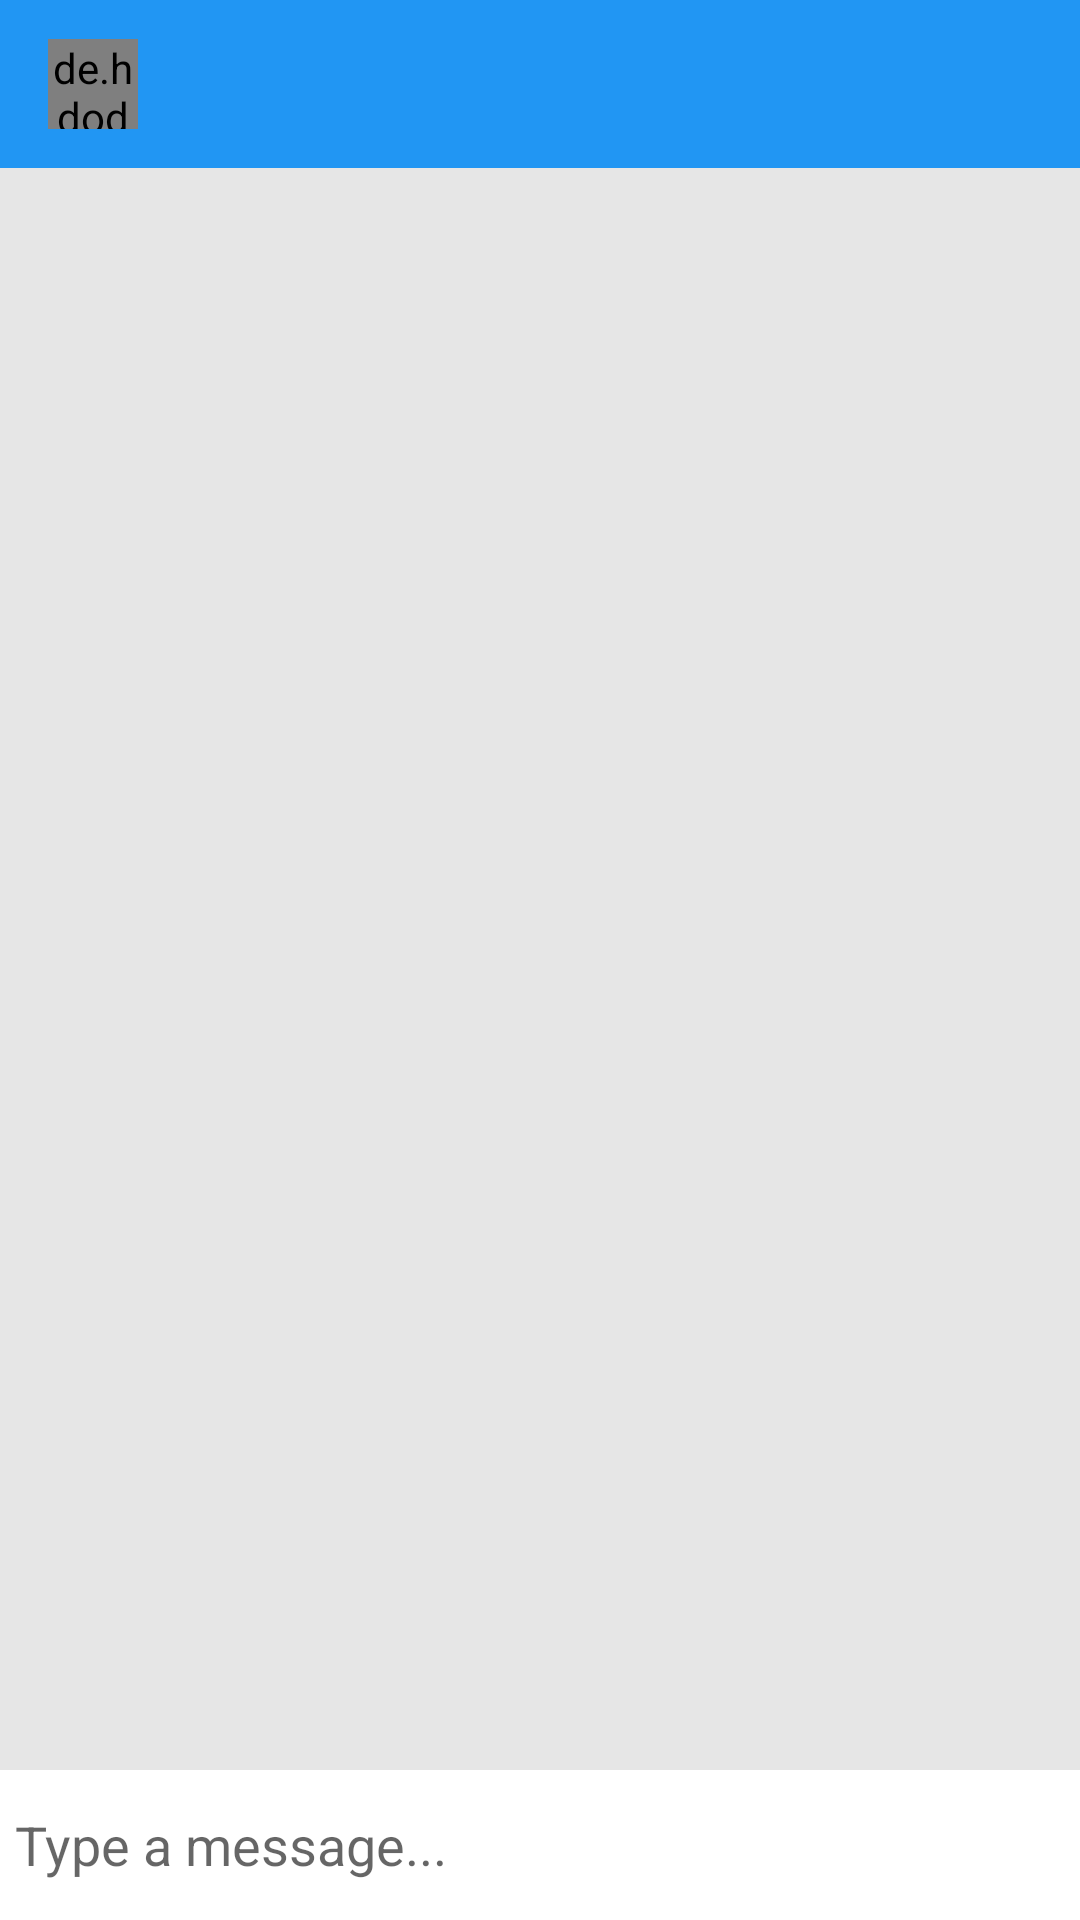

Write the Android layout XML for this screen, with the resource values it uses.
<!-- AndroidManifest.xml: application theme Theme.VIVU -->
<!-- res/layout/activity_message.xml -->
<?xml version="1.0" encoding="utf-8"?>
<RelativeLayout xmlns:android="http://schemas.android.com/apk/res/android"
    xmlns:app="http://schemas.android.com/apk/res-auto"
    xmlns:tools="http://schemas.android.com/tools"
    android:layout_width="match_parent"
    android:layout_height="match_parent"
    android:background="#e6e6e6"
    tools:context=".MessageActivity">

    <com.google.android.material.appbar.AppBarLayout
        android:id="@+id/bar_layout"
        android:layout_width="match_parent"
        android:layout_height="wrap_content">

        <androidx.appcompat.widget.Toolbar
            android:id="@+id/toolbar"
            android:layout_width="match_parent"
            android:layout_height="wrap_content"
            android:background="@color/purple_500"
            android:theme="@style/Base.ThemeOverlay.AppCompat.Dark.ActionBar"
            >

            <de.hdodenhof.circleimageview.CircleImageView
                android:layout_width="30dp"
                android:layout_height="30dp"
                android:id="@+id/profile_image"/>

            <TextView
                android:layout_width="wrap_content"
                android:layout_height="wrap_content"
                android:id="@+id/username"
                android:textSize="18sp"
                android:layout_marginLeft="25dp"
                android:textColor="#fff"
                android:textStyle="bold"
                android:layout_marginStart="25dp" />

        </androidx.appcompat.widget.Toolbar>

    </com.google.android.material.appbar.AppBarLayout>

    <androidx.recyclerview.widget.RecyclerView
        android:layout_width="match_parent"
        android:layout_height="match_parent"
        android:id="@+id/recycler_view"
        android:layout_below="@id/bar_layout"
        android:layout_above="@id/bottom"/>

    <RelativeLayout
        android:layout_width="match_parent"
        android:padding="5dp"
        android:id="@+id/bottom"
        android:background="#fff"
        android:layout_alignParentBottom="true"
        android:layout_height="wrap_content">

        <EditText
            android:layout_width="match_parent"
            android:layout_height="wrap_content"
            android:id="@+id/text_send"
            android:background="@android:color/transparent"
            android:hint="Type a message..."
            android:layout_toLeftOf="@id/btn_send"
            android:layout_centerVertical="true"/>

        <ImageButton
            android:layout_width="40dp"
            android:layout_height="40dp"
            android:background="@drawable/ic_action_name"
            android:id="@+id/btn_send"
            android:layout_alignParentEnd="true"
            android:layout_alignParentRight="true" />

    </RelativeLayout>

</RelativeLayout>
<!-- resources referenced by this layout -->
<resources>
  <color name="purple_500">#2196F3</color>
  <style name="Theme.VIVU" parent="Theme.MaterialComponents.DayNight.NoActionBar">
          
          <item name="colorPrimary">@color/purple_500</item>
          <item name="colorPrimaryVariant">#DFE4E8</item>
          <item name="colorOnPrimary">@color/white</item>
          
          <item name="colorSecondary">@color/teal_200</item>
          <item name="colorSecondaryVariant">@color/teal_700</item>
          <item name="colorOnSecondary">@color/black</item>
          
          <item name="android:statusBarColor" tools:targetApi="l">?attr/colorPrimaryVariant</item>
          
      </style>
  <color name="white">#FFFFFFFF</color>
  <color name="teal_200">#FF03DAC5</color>
  <color name="teal_700">#FF018786</color>
  <color name="black">#FF000000</color>
</resources>
